Run: headless pygame with SDL's dummy video driver; simulated clock (each Clock.tick advances the game by its frame time, no real sleeping); random seed 0; keys injected as events and as key.get_pressed() state; no mouse input.
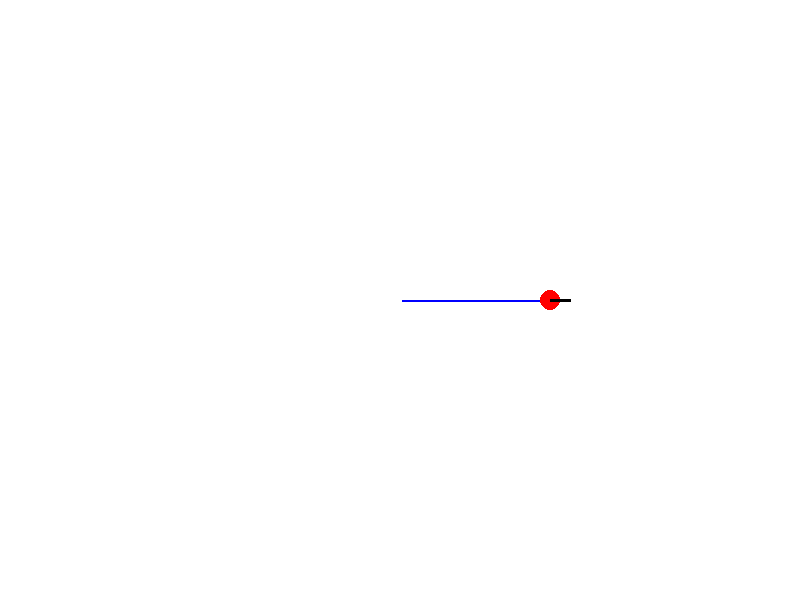
Frame 1 of 4 · flips 1–60 · no input
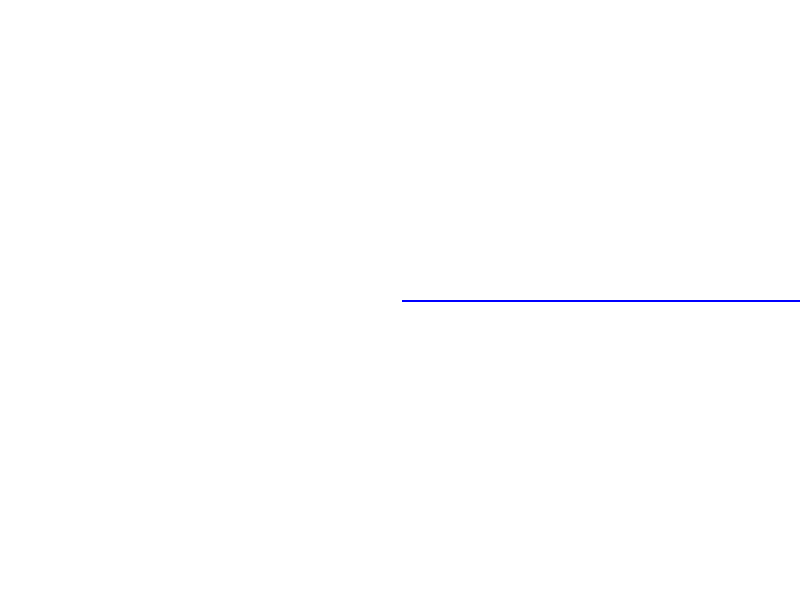
Frame 2 of 4 · flips 61–180 · tapped SPACE, RETURN · held RIGHT (→), D
Frame 3 of 4 · flips 181–300 · held DOWN (↓), S · screen unchanged from frame 2, image omitted
Frame 4 of 4 · flips 301–420 · held LEFT (←), A, UP (↑), W · screen unchanged from frame 3, image omitted

The pygame program that drew these frames:

import pygame
import math
import time

start_time = time.time()
current_phase = "straight"  # or "turning"
phase_start_time = time.time()

# Initialize Pygame
pygame.init()

# Screen dimensions
WIDTH, HEIGHT = 800, 600
screen = pygame.display.set_mode((WIDTH, HEIGHT))
pygame.display.set_caption("Day 1: Basic Robot Motion")

# Colors
WHITE = (255, 255, 255)
BLACK = (0, 0, 0)
RED = (255, 0, 0)
BLUE = (0, 0, 255)

# Robot state
robot_x = WIDTH // 2  # Start at center
robot_y = HEIGHT // 2
robot_radius = 10

# Velocity commands (pixels per second)
# THIS IS WHAT YOU'LL CHANGE TO EXPERIMENT
v_left = 50.0  # pixels/sec to the right
v_right = 50.0  # pixels/sec downward
wheelbase = 20.0 # distance between wheels

v = (v_right + v_left) / 2.0 # linear velocity (forward speed)
omega = (v_right - v_left) / wheelbase # angular velocity (turning rate)
TURN_TIME = (math.pi / 2) / (100 / wheelbase)
theta = 0.0 # initial orientation

# Simulation parameters
dt = 0.05  # time step in seconds (50ms)
clock = pygame.time.Clock()
FPS = 60

# Trail to visualize path
trail = []

# Main loop
running = True
sides_completed = 0
while running:
    # Handle events
    for event in pygame.event.get():
        if event.type == pygame.QUIT:
            running = False
    
    # UPDATE PHYSICS - This is the core!
    # Update pose
    current_time = time.time()
    elapsed_in_phase = current_time - phase_start_time
    
    # Switch behavior based on elapsed time
    if current_phase == "straight" and elapsed_in_phase >= 1:
        # Been going straight for 1 second, now turn
        current_phase = "turning"
        phase_start_time = current_time  
    elif current_phase == "turning" and elapsed_in_phase >= TURN_TIME:
        # Been turning for TURN_TIME seconds, now go straight
        current_phase = "straight"
        phase_start_time = current_time
        sides_completed += 1
        
        if sides_completed >= 40:
            running = False
        
    # Set wheel speeds based on phase
    if current_phase == "straight":
        v_left = 50
        v_right = 50
    elif current_phase == "turning":
        v_left = 50
        v_right = -50
    
    v = (v_right + v_left) / 2.0 # linear velocity (forward speed)
    omega = (v_right - v_left) / wheelbase # angular velocity (turning rate)
    
    robot_x += v * math.cos(theta) * dt
    robot_y += v * math.sin(theta) * dt
    
    theta += omega * dt
    # TURN_TIME = (math.pi / 2) / omega
    
    # Store position for trail
    trail.append((int(robot_x), int(robot_y)))
    
    # Keep only last 500 points to avoid memory issues
    if len(trail) > 500:
        trail.pop(0)

    # RENDERING
    screen.fill(WHITE)
    
    # Draw trail
    if len(trail) > 1:
        pygame.draw.lines(screen, BLUE, False, trail, 2)
    
    # Draw robot
    pygame.draw.circle(screen, RED, (int(robot_x), int(robot_y)), robot_radius)
    
    # Draw orientation line
    line_length = robot_radius * 2
    end_x = robot_x + line_length * math.cos(theta)
    end_y = robot_y + line_length * math.sin(theta)
    pygame.draw.line(screen, BLACK, (int(robot_x), int(robot_y)), (int(end_x), int(end_y)), 3)
    
    # Update display
    pygame.display.flip()
    clock.tick(FPS)

pygame.quit()
